Run: headless pygame with SDL's dummy video driver; simulated clock (each Clock.tick advances the game by its frame time, no real sleeping); random seed 0; keys injected as events and as key.get_pressed() state; no mouse input.
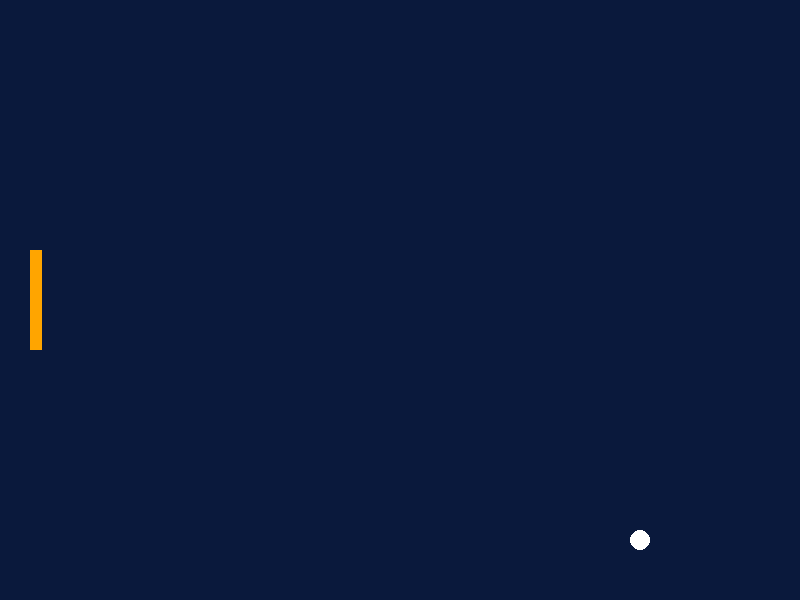
Frame 1 of 4 · flips 1–60 · no input
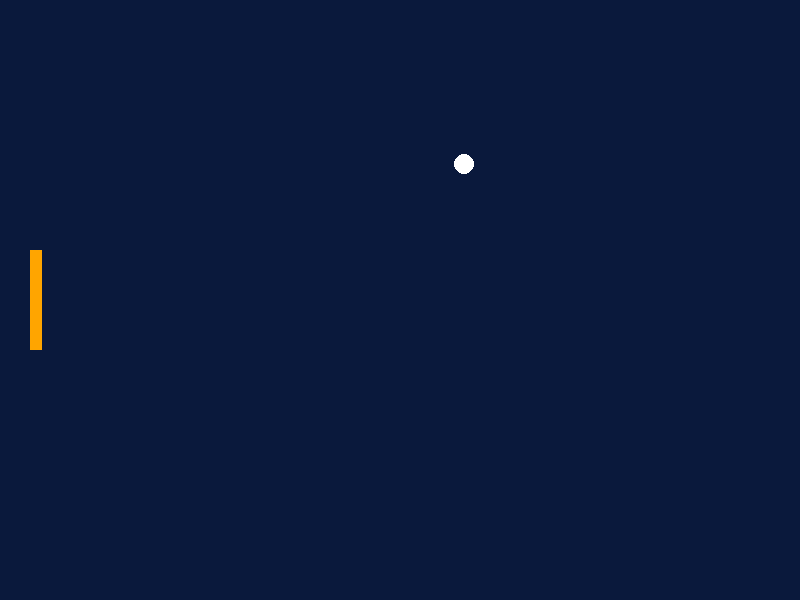
Frame 2 of 4 · flips 61–180 · tapped SPACE, RETURN · held RIGHT (→), D
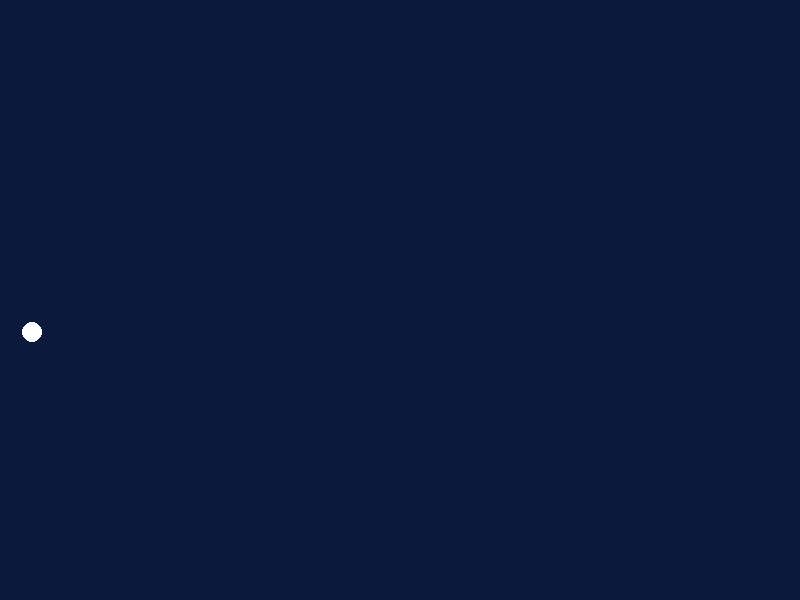
Frame 3 of 4 · flips 181–300 · held DOWN (↓), S
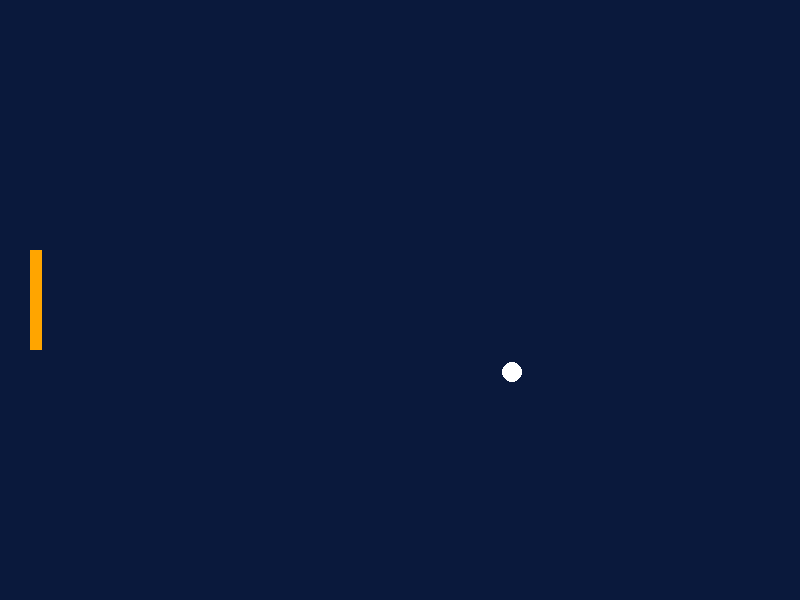
Frame 4 of 4 · flips 301–420 · held LEFT (←), A, UP (↑), W

The pygame program that drew these frames:


import pygame

pygame.init()
tela = pygame.display.set_mode((800, 600))
relogio = pygame.time.Clock()

raquete_y = 250
bola_x = 400
bola_y = 300
vel_x = 4
vel_y = 4

while True:
    for evento in pygame.event.get():
        if evento.type == pygame.QUIT:
            pygame.quit()

    teclas = pygame.key.get_pressed()
    if teclas[pygame.K_w]:
        raquete_y = raquete_y - 6
    if teclas[pygame.K_s]:
        raquete_y = raquete_y + 6

    bola_x = bola_x + vel_x
    bola_y = bola_y + vel_y

    if bola_x >= 790 or bola_x <= 10:
        vel_x = -vel_x
    if bola_y >= 590 or bola_y <= 10:
        vel_y = -vel_y

    tela.fill((10, 25, 60))
    pygame.draw.rect(tela, (255, 165, 0), (30, raquete_y, 12, 100))
    pygame.draw.circle(tela, (255, 255, 255), (bola_x, bola_y), 10)
    pygame.display.flip()

    relogio.tick(60)
